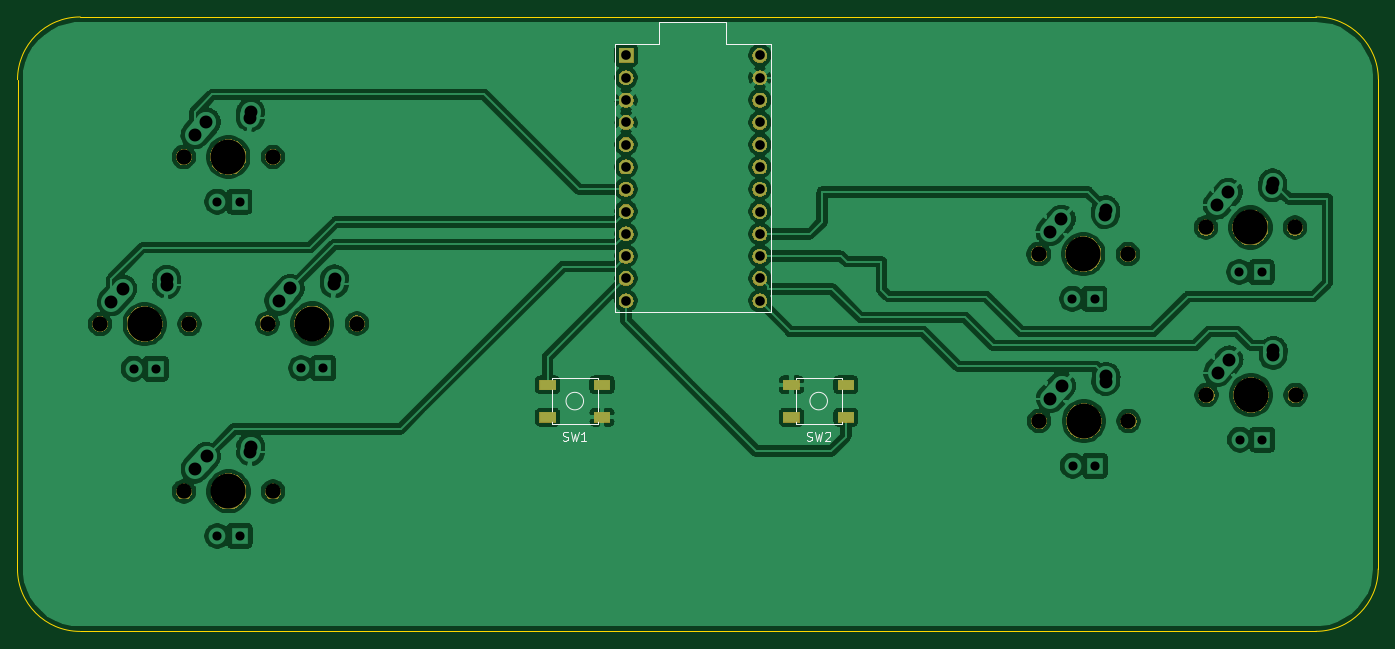
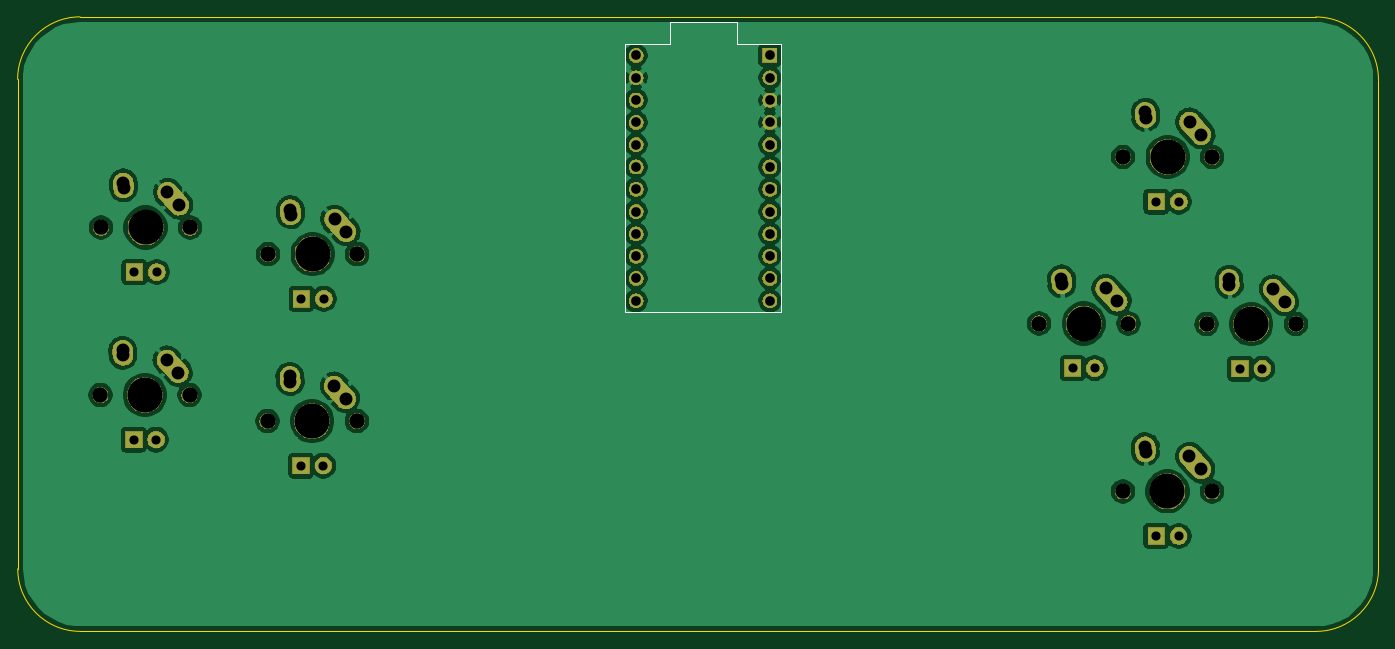
Circuit board: 9 layer files. Board 155.0 x 70.0 mm.
- bottom_copper: No2 controller PCB-B_Cu.gbl (164092 bytes)
- bottom_mask: No2 controller PCB-B_Mask.gbs (104099 bytes)
- bottom_silk: No2 controller PCB-B_SilkS.gbo (4620 bytes)
- outline: No2 controller PCB-Edge_Cuts.gm1 (995 bytes)
- top_copper: No2 controller PCB-F_Cu.gtl (200249 bytes)
- top_mask: No2 controller PCB-F_Mask.gts (43837 bytes)
- top_silk: No2 controller PCB-F_SilkS.gto (4776 bytes)
- drill: No2 controller PCB-NPTH.drl (673 bytes)
- drill: No2 controller PCB-PTH.drl (1446 bytes)

=== bottom_copper: No2 controller PCB-B_Cu.gbl (164092 bytes, source omitted) ===
=== bottom_mask: No2 controller PCB-B_Mask.gbs (104099 bytes, source omitted) ===
=== bottom_silk: No2 controller PCB-B_SilkS.gbo ===
G04 #@! TF.GenerationSoftware,KiCad,Pcbnew,(5.1.4)-1*
G04 #@! TF.CreationDate,2022-05-26T12:08:07-08:00*
G04 #@! TF.ProjectId,No2 controller PCB,4e6f3220-636f-46e7-9472-6f6c6c657220,rev?*
G04 #@! TF.SameCoordinates,Original*
G04 #@! TF.FileFunction,Legend,Bot*
G04 #@! TF.FilePolarity,Positive*
%FSLAX46Y46*%
G04 Gerber Fmt 4.6, Leading zero omitted, Abs format (unit mm)*
G04 Created by KiCad (PCBNEW (5.1.4)-1) date 2022-05-26 12:08:07*
%MOMM*%
%LPD*%
G04 APERTURE LIST*
%ADD10C,0.150000*%
%ADD11C,1.852000*%
%ADD12R,2.007000X2.007000*%
%ADD13C,2.007000*%
%ADD14C,2.352000*%
%ADD15C,4.089800*%
%ADD16C,2.352000*%
%ADD17C,1.702000*%
%ADD18R,1.702000X1.702000*%
G04 APERTURE END LIST*
D10*
X146489611Y-42068750D02*
X146489611Y-72548750D01*
X141409611Y-42068750D02*
X146489611Y-42068750D01*
X141409611Y-39528750D02*
X141409611Y-42068750D01*
X133789611Y-39528750D02*
X141409611Y-39528750D01*
X133789611Y-42068750D02*
X133789611Y-39528750D01*
X128709611Y-42068750D02*
X133789611Y-42068750D01*
X128709611Y-72548750D02*
X128709611Y-42068750D01*
X146489611Y-72548750D02*
X128709611Y-72548750D01*
%LPC*%
D11*
X89777762Y-92990971D03*
X79617762Y-92990971D03*
D12*
X85967762Y-98070971D03*
D13*
X83427762Y-98070971D03*
D14*
X82197762Y-88990971D03*
D15*
X84697762Y-92990971D03*
D14*
X81542763Y-89720971D03*
D16*
X80887762Y-90450971D02*
X82197764Y-88990971D01*
D14*
X87237762Y-87910971D03*
X87217762Y-88200971D03*
D16*
X87197762Y-88490971D02*
X87237762Y-87910971D01*
D11*
X99320823Y-73874165D03*
X89160823Y-73874165D03*
D12*
X95510823Y-78954165D03*
D13*
X92970823Y-78954165D03*
D14*
X91740823Y-69874165D03*
D15*
X94240823Y-73874165D03*
D14*
X91085824Y-70604165D03*
D16*
X90430823Y-71334165D02*
X91740825Y-69874165D01*
D14*
X96780823Y-68794165D03*
X96760823Y-69084165D03*
D16*
X96740823Y-69374165D02*
X96780823Y-68794165D01*
D17*
X145219611Y-43338750D03*
X145219611Y-45878750D03*
X145219611Y-48418750D03*
X145219611Y-50958750D03*
X145219611Y-53498750D03*
X145219611Y-56038750D03*
X145219611Y-58578750D03*
X145219611Y-61118750D03*
X145219611Y-63658750D03*
X145219611Y-66198750D03*
X145219611Y-68738750D03*
X145219611Y-71278750D03*
X129979611Y-71278750D03*
X129979611Y-68738750D03*
X129979611Y-66198750D03*
X129979611Y-63658750D03*
X129979611Y-61118750D03*
X129979611Y-58578750D03*
X129979611Y-56038750D03*
X129979611Y-53498750D03*
X129979611Y-50958750D03*
X129979611Y-48418750D03*
X129979611Y-45878750D03*
D18*
X129979611Y-43338750D03*
D11*
X206249505Y-82013124D03*
X196089505Y-82013124D03*
D12*
X202439505Y-87093124D03*
D13*
X199899505Y-87093124D03*
D14*
X198669505Y-78013124D03*
D15*
X201169505Y-82013124D03*
D14*
X198014506Y-78743124D03*
D16*
X197359505Y-79473124D02*
X198669507Y-78013124D01*
D14*
X203709505Y-76933124D03*
X203689505Y-77223124D03*
D16*
X203669505Y-77513124D02*
X203709505Y-76933124D01*
D11*
X206179463Y-62934575D03*
X196019463Y-62934575D03*
D12*
X202369463Y-68014575D03*
D13*
X199829463Y-68014575D03*
D14*
X198599463Y-58934575D03*
D15*
X201099463Y-62934575D03*
D14*
X197944464Y-59664575D03*
D16*
X197289463Y-60394575D02*
X198599465Y-58934575D01*
D14*
X203639463Y-57854575D03*
X203619463Y-58144575D03*
D16*
X203599463Y-58434575D02*
X203639463Y-57854575D01*
D11*
X187198491Y-84985281D03*
X177038491Y-84985281D03*
D12*
X183388491Y-90065281D03*
D13*
X180848491Y-90065281D03*
D14*
X179618491Y-80985281D03*
D15*
X182118491Y-84985281D03*
D14*
X178963492Y-81715281D03*
D16*
X178308491Y-82445281D02*
X179618493Y-80985281D01*
D14*
X184658491Y-79905281D03*
X184638491Y-80195281D03*
D16*
X184618491Y-80485281D02*
X184658491Y-79905281D01*
D11*
X187149785Y-65981811D03*
X176989785Y-65981811D03*
D12*
X183339785Y-71061811D03*
D13*
X180799785Y-71061811D03*
D14*
X179569785Y-61981811D03*
D15*
X182069785Y-65981811D03*
D14*
X178914786Y-62711811D03*
D16*
X178259785Y-63441811D02*
X179569787Y-61981811D01*
D14*
X184609785Y-60901811D03*
X184589785Y-61191811D03*
D16*
X184569785Y-61481811D02*
X184609785Y-60901811D01*
D11*
X89765138Y-54912158D03*
X79605138Y-54912158D03*
D12*
X85955138Y-59992158D03*
D13*
X83415138Y-59992158D03*
D14*
X82185138Y-50912158D03*
D15*
X84685138Y-54912158D03*
D14*
X81530139Y-51642158D03*
D16*
X80875138Y-52372158D02*
X82185140Y-50912158D01*
D14*
X87225138Y-49832158D03*
X87205138Y-50122158D03*
D16*
X87185138Y-50412158D02*
X87225138Y-49832158D01*
D11*
X80234702Y-73935535D03*
X70074702Y-73935535D03*
D12*
X76424702Y-79015535D03*
D13*
X73884702Y-79015535D03*
D14*
X72654702Y-69935535D03*
D15*
X75154702Y-73935535D03*
D14*
X71999703Y-70665535D03*
D16*
X71344702Y-71395535D02*
X72654704Y-69935535D01*
D14*
X77694702Y-68855535D03*
X77674702Y-69145535D03*
D16*
X77654702Y-69435535D02*
X77694702Y-68855535D01*
M02*

=== outline: No2 controller PCB-Edge_Cuts.gm1 ===
G04 #@! TF.GenerationSoftware,KiCad,Pcbnew,(5.1.4)-1*
G04 #@! TF.CreationDate,2022-05-26T12:08:07-08:00*
G04 #@! TF.ProjectId,No2 controller PCB,4e6f3220-636f-46e7-9472-6f6c6c657220,rev?*
G04 #@! TF.SameCoordinates,Original*
G04 #@! TF.FileFunction,Profile,NP*
%FSLAX46Y46*%
G04 Gerber Fmt 4.6, Leading zero omitted, Abs format (unit mm)*
G04 Created by KiCad (PCBNEW (5.1.4)-1) date 2022-05-26 12:08:07*
%MOMM*%
%LPD*%
G04 APERTURE LIST*
%ADD10C,0.120000*%
G04 APERTURE END LIST*
D10*
X67814594Y-38956948D02*
X208550675Y-38944895D01*
X60665993Y-101830266D02*
X60670844Y-46100698D01*
X208542601Y-108937904D02*
X67786573Y-108942318D01*
X215671255Y-46056947D02*
X215654653Y-101817324D01*
X208554570Y-38944896D02*
G75*
G02X215671255Y-46056947I-3895J-7120584D01*
G01*
X215654652Y-101821219D02*
G75*
G02X208542601Y-108937904I-7120584J3895D01*
G01*
X67782678Y-108942317D02*
G75*
G02X60665993Y-101830266I3895J7120584D01*
G01*
X60670844Y-46100698D02*
G75*
G02X67814594Y-38956948I7143750J0D01*
G01*
M02*

=== top_copper: No2 controller PCB-F_Cu.gtl (200249 bytes, source omitted) ===
=== top_mask: No2 controller PCB-F_Mask.gts (43837 bytes, source omitted) ===
=== top_silk: No2 controller PCB-F_SilkS.gto ===
G04 #@! TF.GenerationSoftware,KiCad,Pcbnew,(5.1.4)-1*
G04 #@! TF.CreationDate,2022-05-26T12:08:07-08:00*
G04 #@! TF.ProjectId,No2 controller PCB,4e6f3220-636f-46e7-9472-6f6c6c657220,rev?*
G04 #@! TF.SameCoordinates,Original*
G04 #@! TF.FileFunction,Legend,Top*
G04 #@! TF.FilePolarity,Positive*
%FSLAX46Y46*%
G04 Gerber Fmt 4.6, Leading zero omitted, Abs format (unit mm)*
G04 Created by KiCad (PCBNEW (5.1.4)-1) date 2022-05-26 12:08:07*
%MOMM*%
%LPD*%
G04 APERTURE LIST*
%ADD10C,0.150000*%
%ADD11C,1.852000*%
%ADD12C,4.089800*%
%ADD13C,1.702000*%
%ADD14R,1.702000X1.702000*%
%ADD15R,1.902000X1.202000*%
G04 APERTURE END LIST*
D10*
X146489611Y-72548750D02*
X128709611Y-72548750D01*
X146489611Y-42068750D02*
X146489611Y-72548750D01*
X141409611Y-42068750D02*
X146489611Y-42068750D01*
X141409611Y-39528750D02*
X141409611Y-42068750D01*
X133789611Y-39528750D02*
X141409611Y-39528750D01*
X133789611Y-42068750D02*
X133789611Y-39528750D01*
X128709611Y-42068750D02*
X133789611Y-42068750D01*
X128709611Y-42068750D02*
X128709611Y-72548750D01*
X149323750Y-80108750D02*
X154523750Y-80108750D01*
X154523750Y-80108750D02*
X154523750Y-85308750D01*
X154523750Y-85308750D02*
X149323750Y-85308750D01*
X149323750Y-85308750D02*
X149323750Y-80108750D01*
X152923750Y-82708750D02*
G75*
G03X152923750Y-82708750I-1000000J0D01*
G01*
X121542500Y-80108750D02*
X126742500Y-80108750D01*
X126742500Y-80108750D02*
X126742500Y-85308750D01*
X126742500Y-85308750D02*
X121542500Y-85308750D01*
X121542500Y-85308750D02*
X121542500Y-80108750D01*
X125142500Y-82708750D02*
G75*
G03X125142500Y-82708750I-1000000J0D01*
G01*
X150590416Y-87177511D02*
X150733273Y-87225130D01*
X150971369Y-87225130D01*
X151066607Y-87177511D01*
X151114226Y-87129892D01*
X151161845Y-87034654D01*
X151161845Y-86939416D01*
X151114226Y-86844178D01*
X151066607Y-86796559D01*
X150971369Y-86748940D01*
X150780892Y-86701321D01*
X150685654Y-86653702D01*
X150638035Y-86606083D01*
X150590416Y-86510845D01*
X150590416Y-86415607D01*
X150638035Y-86320369D01*
X150685654Y-86272750D01*
X150780892Y-86225130D01*
X151018988Y-86225130D01*
X151161845Y-86272750D01*
X151495178Y-86225130D02*
X151733273Y-87225130D01*
X151923750Y-86510845D01*
X152114226Y-87225130D01*
X152352321Y-86225130D01*
X152685654Y-86320369D02*
X152733273Y-86272750D01*
X152828511Y-86225130D01*
X153066607Y-86225130D01*
X153161845Y-86272750D01*
X153209464Y-86320369D01*
X153257083Y-86415607D01*
X153257083Y-86510845D01*
X153209464Y-86653702D01*
X152638035Y-87225130D01*
X153257083Y-87225130D01*
X122809166Y-87177511D02*
X122952023Y-87225130D01*
X123190119Y-87225130D01*
X123285357Y-87177511D01*
X123332976Y-87129892D01*
X123380595Y-87034654D01*
X123380595Y-86939416D01*
X123332976Y-86844178D01*
X123285357Y-86796559D01*
X123190119Y-86748940D01*
X122999642Y-86701321D01*
X122904404Y-86653702D01*
X122856785Y-86606083D01*
X122809166Y-86510845D01*
X122809166Y-86415607D01*
X122856785Y-86320369D01*
X122904404Y-86272750D01*
X122999642Y-86225130D01*
X123237738Y-86225130D01*
X123380595Y-86272750D01*
X123713928Y-86225130D02*
X123952023Y-87225130D01*
X124142500Y-86510845D01*
X124332976Y-87225130D01*
X124571071Y-86225130D01*
X125475833Y-87225130D02*
X124904404Y-87225130D01*
X125190119Y-87225130D02*
X125190119Y-86225130D01*
X125094880Y-86367988D01*
X124999642Y-86463226D01*
X124904404Y-86510845D01*
%LPC*%
D11*
X89777762Y-92990971D03*
X79617762Y-92990971D03*
D12*
X84697762Y-92990971D03*
D11*
X99320823Y-73874165D03*
X89160823Y-73874165D03*
D12*
X94240823Y-73874165D03*
D13*
X145219611Y-43338750D03*
X145219611Y-45878750D03*
X145219611Y-48418750D03*
X145219611Y-50958750D03*
X145219611Y-53498750D03*
X145219611Y-56038750D03*
X145219611Y-58578750D03*
X145219611Y-61118750D03*
X145219611Y-63658750D03*
X145219611Y-66198750D03*
X145219611Y-68738750D03*
X145219611Y-71278750D03*
X129979611Y-71278750D03*
X129979611Y-68738750D03*
X129979611Y-66198750D03*
X129979611Y-63658750D03*
X129979611Y-61118750D03*
X129979611Y-58578750D03*
X129979611Y-56038750D03*
X129979611Y-53498750D03*
X129979611Y-50958750D03*
X129979611Y-48418750D03*
X129979611Y-45878750D03*
D14*
X129979611Y-43338750D03*
D15*
X148823750Y-84558750D03*
X155023750Y-80858750D03*
X148823750Y-80858750D03*
X155023750Y-84558750D03*
X121042500Y-84558750D03*
X127242500Y-80858750D03*
X121042500Y-80858750D03*
X127242500Y-84558750D03*
D11*
X206249505Y-82013124D03*
X196089505Y-82013124D03*
D12*
X201169505Y-82013124D03*
D11*
X206179463Y-62934575D03*
X196019463Y-62934575D03*
D12*
X201099463Y-62934575D03*
D11*
X187198491Y-84985281D03*
X177038491Y-84985281D03*
D12*
X182118491Y-84985281D03*
D11*
X187149785Y-65981811D03*
X176989785Y-65981811D03*
D12*
X182069785Y-65981811D03*
D11*
X89765138Y-54912158D03*
X79605138Y-54912158D03*
D12*
X84685138Y-54912158D03*
D11*
X80234702Y-73935535D03*
X70074702Y-73935535D03*
D12*
X75154702Y-73935535D03*
M02*

=== drill: No2 controller PCB-NPTH.drl ===
M48
; DRILL file {KiCad (5.1.4)-1} date 05/26/22 12:08:46
; FORMAT={-:-/ absolute / inch / decimal}
; #@! TF.CreationDate,2022-05-26T12:08:46-08:00
; #@! TF.GenerationSoftware,Kicad,Pcbnew,(5.1.4)-1
; #@! TF.FileFunction,NonPlated,1,2,NPTH
FMAT,2
INCH
T1C0.0689
T2C0.1570
%
G90
G05
T1
X6.9681Y-2.5977
X7.3681Y-2.5977
X7.7201Y-3.2289
X8.1201Y-3.2289
X6.97Y-3.3459
X7.37Y-3.3459
X3.1341Y-2.1619
X3.5341Y-2.1619
X3.5103Y-2.9084
X3.9103Y-2.9084
X3.1346Y-3.6611
X3.5346Y-3.6611
X7.7173Y-2.4777
X8.1173Y-2.4777
X2.7588Y-2.9108
X3.1588Y-2.9108
T2
X7.1681Y-2.5977
X7.9201Y-3.2289
X7.17Y-3.3459
X3.3341Y-2.1619
X3.7103Y-2.9084
X3.3346Y-3.6611
X7.9173Y-2.4777
X2.9588Y-2.9108
T0
M30

=== drill: No2 controller PCB-PTH.drl ===
M48
; DRILL file {KiCad (5.1.4)-1} date 05/26/22 12:08:46
; FORMAT={-:-/ absolute / inch / decimal}
; #@! TF.CreationDate,2022-05-26T12:08:46-08:00
; #@! TF.GenerationSoftware,Kicad,Pcbnew,(5.1.4)-1
; #@! TF.FileFunction,Plated,1,2,PTH
FMAT,2
INCH
T1C0.0409
T2C0.0433
T3C0.0579
%
G90
G05
T1
X2.9088Y-3.1108
X7.1181Y-2.7977
X7.2181Y-2.7977
X7.8701Y-3.4289
X7.9701Y-3.4289
X7.12Y-3.5459
X7.22Y-3.5459
X3.2841Y-2.3619
X3.3841Y-2.3619
X3.6603Y-3.1084
X3.7603Y-3.1084
X3.2846Y-3.8611
X3.3846Y-3.8611
X7.8673Y-2.6777
X7.9673Y-2.6777
X3.0088Y-3.1108
T2
X5.1173Y-1.7063
X5.1173Y-1.8062
X5.1173Y-1.9062
X5.1173Y-2.0063
X5.1173Y-2.1062
X5.1173Y-2.2062
X5.1173Y-2.3062
X5.1173Y-2.4062
X5.1173Y-2.5063
X5.1173Y-2.6062
X5.1173Y-2.7062
X5.1173Y-2.8062
X5.7173Y-1.7063
X5.7173Y-1.8062
X5.7173Y-1.9062
X5.7173Y-2.0063
X5.7173Y-2.1062
X5.7173Y-2.2062
X5.7173Y-2.3062
X5.7173Y-2.4062
X5.7173Y-2.5063
X5.7173Y-2.6062
X5.7173Y-2.7062
X5.7173Y-2.8062
T3
X7.02Y-3.2459
X7.0716Y-3.1884
X7.2684Y-3.1687
X7.27Y-3.1459
X3.1841Y-2.0619
X3.2356Y-2.0044
X3.4325Y-1.9847
X3.4341Y-1.9619
X3.5603Y-2.8084
X3.6118Y-2.751
X3.8087Y-2.7313
X3.8103Y-2.7084
X3.1846Y-3.5611
X3.2361Y-3.5036
X3.433Y-3.4839
X3.4346Y-3.4611
X7.7673Y-2.3777
X7.8189Y-2.3203
X8.0157Y-2.3006
X8.0173Y-2.2777
X2.8088Y-2.8108
X2.8604Y-2.7534
X3.0573Y-2.7337
X3.0588Y-2.7108
X7.0181Y-2.4977
X7.0697Y-2.4402
X7.2665Y-2.4205
X7.2681Y-2.3977
X7.7701Y-3.1289
X7.8216Y-3.0714
X8.0185Y-3.0517
X8.0201Y-3.0289
T0
M30

